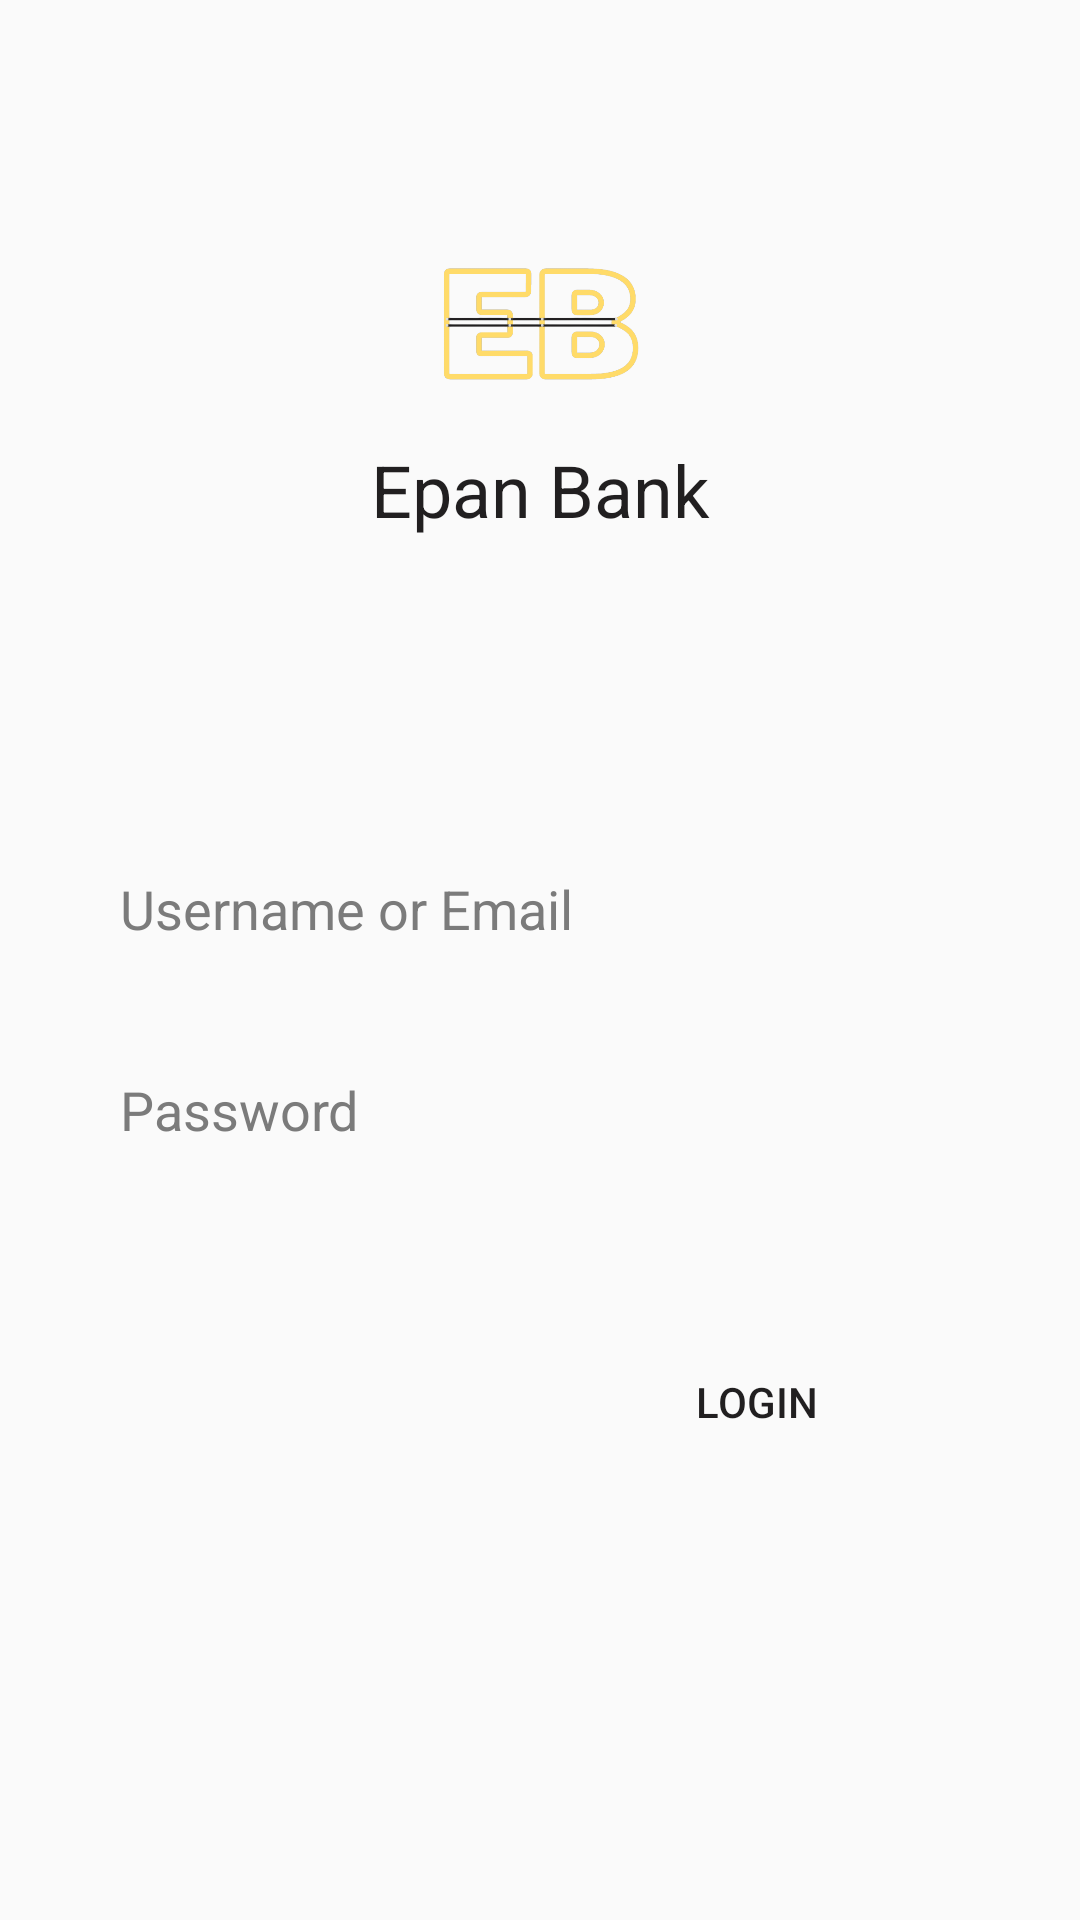

Write the Android layout XML for this screen, with the resource values it uses.
<!-- AndroidManifest.xml: application theme Theme.Epanbank -->
<!-- res/layout/activity_login.xml -->
<RelativeLayout xmlns:android="http://schemas.android.com/apk/res/android"
    xmlns:app="http://schemas.android.com/apk/res-auto"
    xmlns:tools="http://schemas.android.com/tools"
    android:layout_width="match_parent"
    android:layout_height="match_parent"
    tools:context=".view.LoginActivity">

    <ImageView
        android:id="@+id/logo"
        android:layout_width="77dp"
        android:layout_height="77dp"
        android:layout_alignParentTop="true"
        android:layout_centerHorizontal="true"
        android:layout_marginTop="70dp"
        android:src="@drawable/logo_transparent" />

    <TextView
        android:id="@+id/txt_1"
        android:layout_width="match_parent"
        android:layout_height="wrap_content"
        android:layout_below="@id/logo"
        android:text="Epan Bank"
        android:textAlignment="center"
        android:textColor="@color/black"
        android:textSize="24dp" />

    <LinearLayout
        android:id="@+id/LinearLayout"
        android:layout_width="match_parent"
        android:layout_height="wrap_content"
        android:layout_below="@id/txt_1"
        android:layout_marginTop="65dp"
        android:orientation="vertical"
        android:padding="30dp">

        <EditText
            android:id="@+id/username"
            android:layout_width="match_parent"
            android:layout_height="57dp"
            android:background="@drawable/button_shape"
            android:backgroundTint="@color/white"
            android:hint="Username or Email"
            android:paddingLeft="10dp"
            android:textColorHint="@color/gray" />

        <EditText
            android:id="@+id/password"
            android:layout_width="match_parent"
            android:layout_height="57dp"
            android:layout_marginTop="10dp"
            android:background="@drawable/button_shape"
            android:backgroundTint="@color/white"
            android:hint="Password"
            android:inputType="textPassword"
            android:paddingLeft="10dp"
            android:textColorHint="@color/gray" />
    </LinearLayout>

    <Button
        android:id="@+id/button_login"
        android:layout_width="156dp"
        android:layout_height="wrap_content"
        android:layout_below="@id/LinearLayout"
        android:layout_alignParentRight="true"
        android:layout_marginTop="15dp"
        android:layout_marginRight="30dp"
        android:background="@drawable/button_shape"
        android:text="Login"
        android:textColor="@color/black" />

</RelativeLayout>
<!-- resources referenced by this layout -->
<resources>
  <color name="black">#211F20</color>
  <color name="gray">#7B7B7B</color>
  <color name="white">#FFFFFF</color>
  <!-- drawable logo_transparent: png bitmap (drawable, 24127 bytes) -->
  <style name="Theme.Epanbank" parent="Theme.AppCompat.Light.NoActionBar">
          <item name="colorPrimary">@color/yellow</item>
          <item name="colorAccent">@color/black</item>
          <item name="colorSecondary">@color/gray</item>
          <item name="colorOnSecondary">@color/gray_light</item>
          <item name="colorOnBackground">@color/white</item>
      </style>
  <color name="yellow">#FFDB69</color>
  <color name="gray_light">#D2D2D2</color>
</resources>
